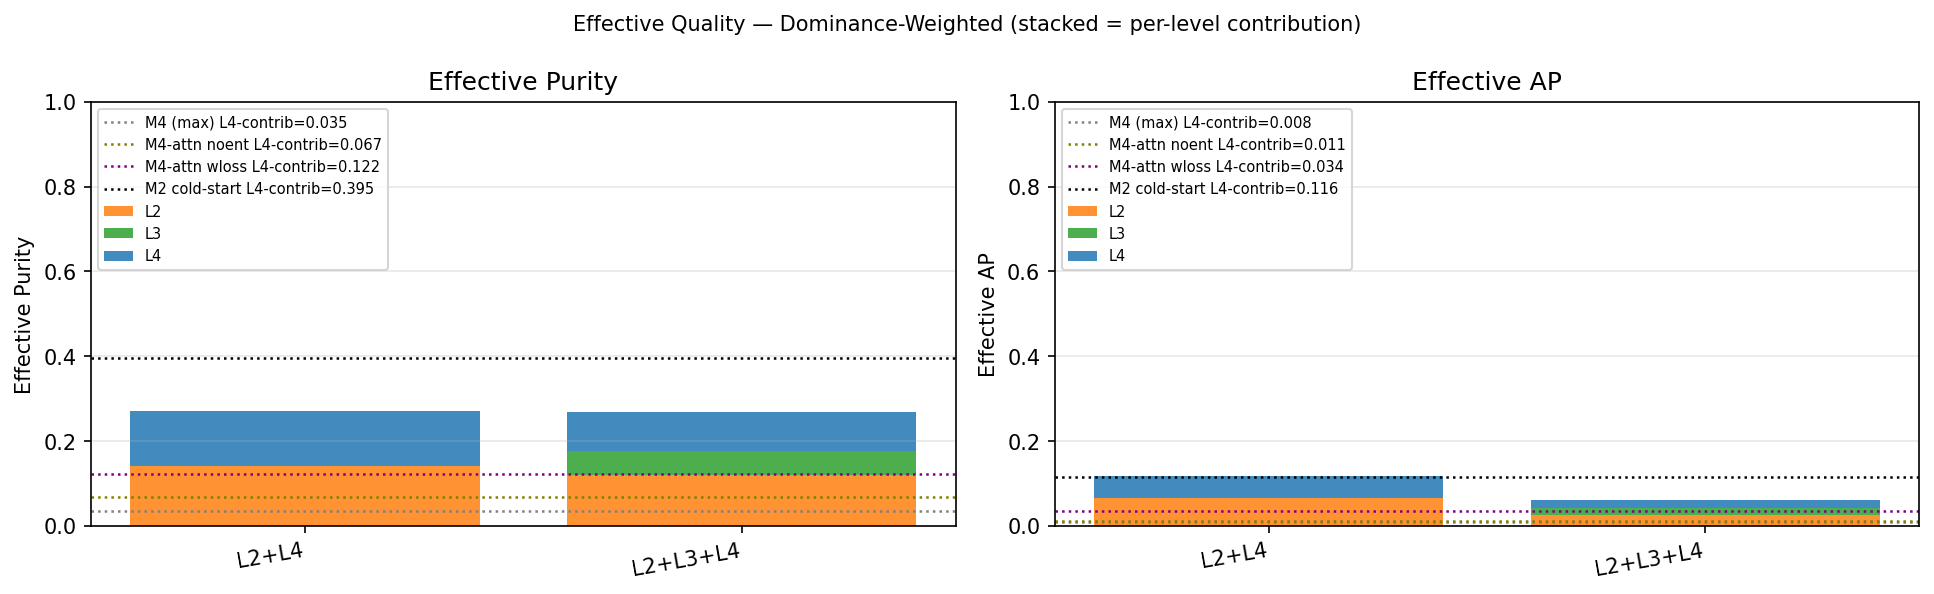

Data behind this chart, as committed beside it:
Model, weight_l2, purity_l2, ap_l2, compact_l2, weight_l4, purity_l4, ap_l4, compact_l4, effective_purity, effective_ap, effective_compactness, weight_l3, purity_l3, ap_l3, compact_l3
L2+L4 warmstart, 0.7633, 0.1848, 0.08407, 0.321, 0.2367, 0.5457, 0.2263, 0.4817, 0.2702, 0.1177, 0.359, , , , 
L2+L3+L4 warmstart, 0.7403, 0.16, 0.03505, 0.333, 0.1303, 0.7086, 0.1375, 0.5464, 0.2677, 0.05945, 0.3886, 0.1294, 0.44, 0.1204, 0.5473
